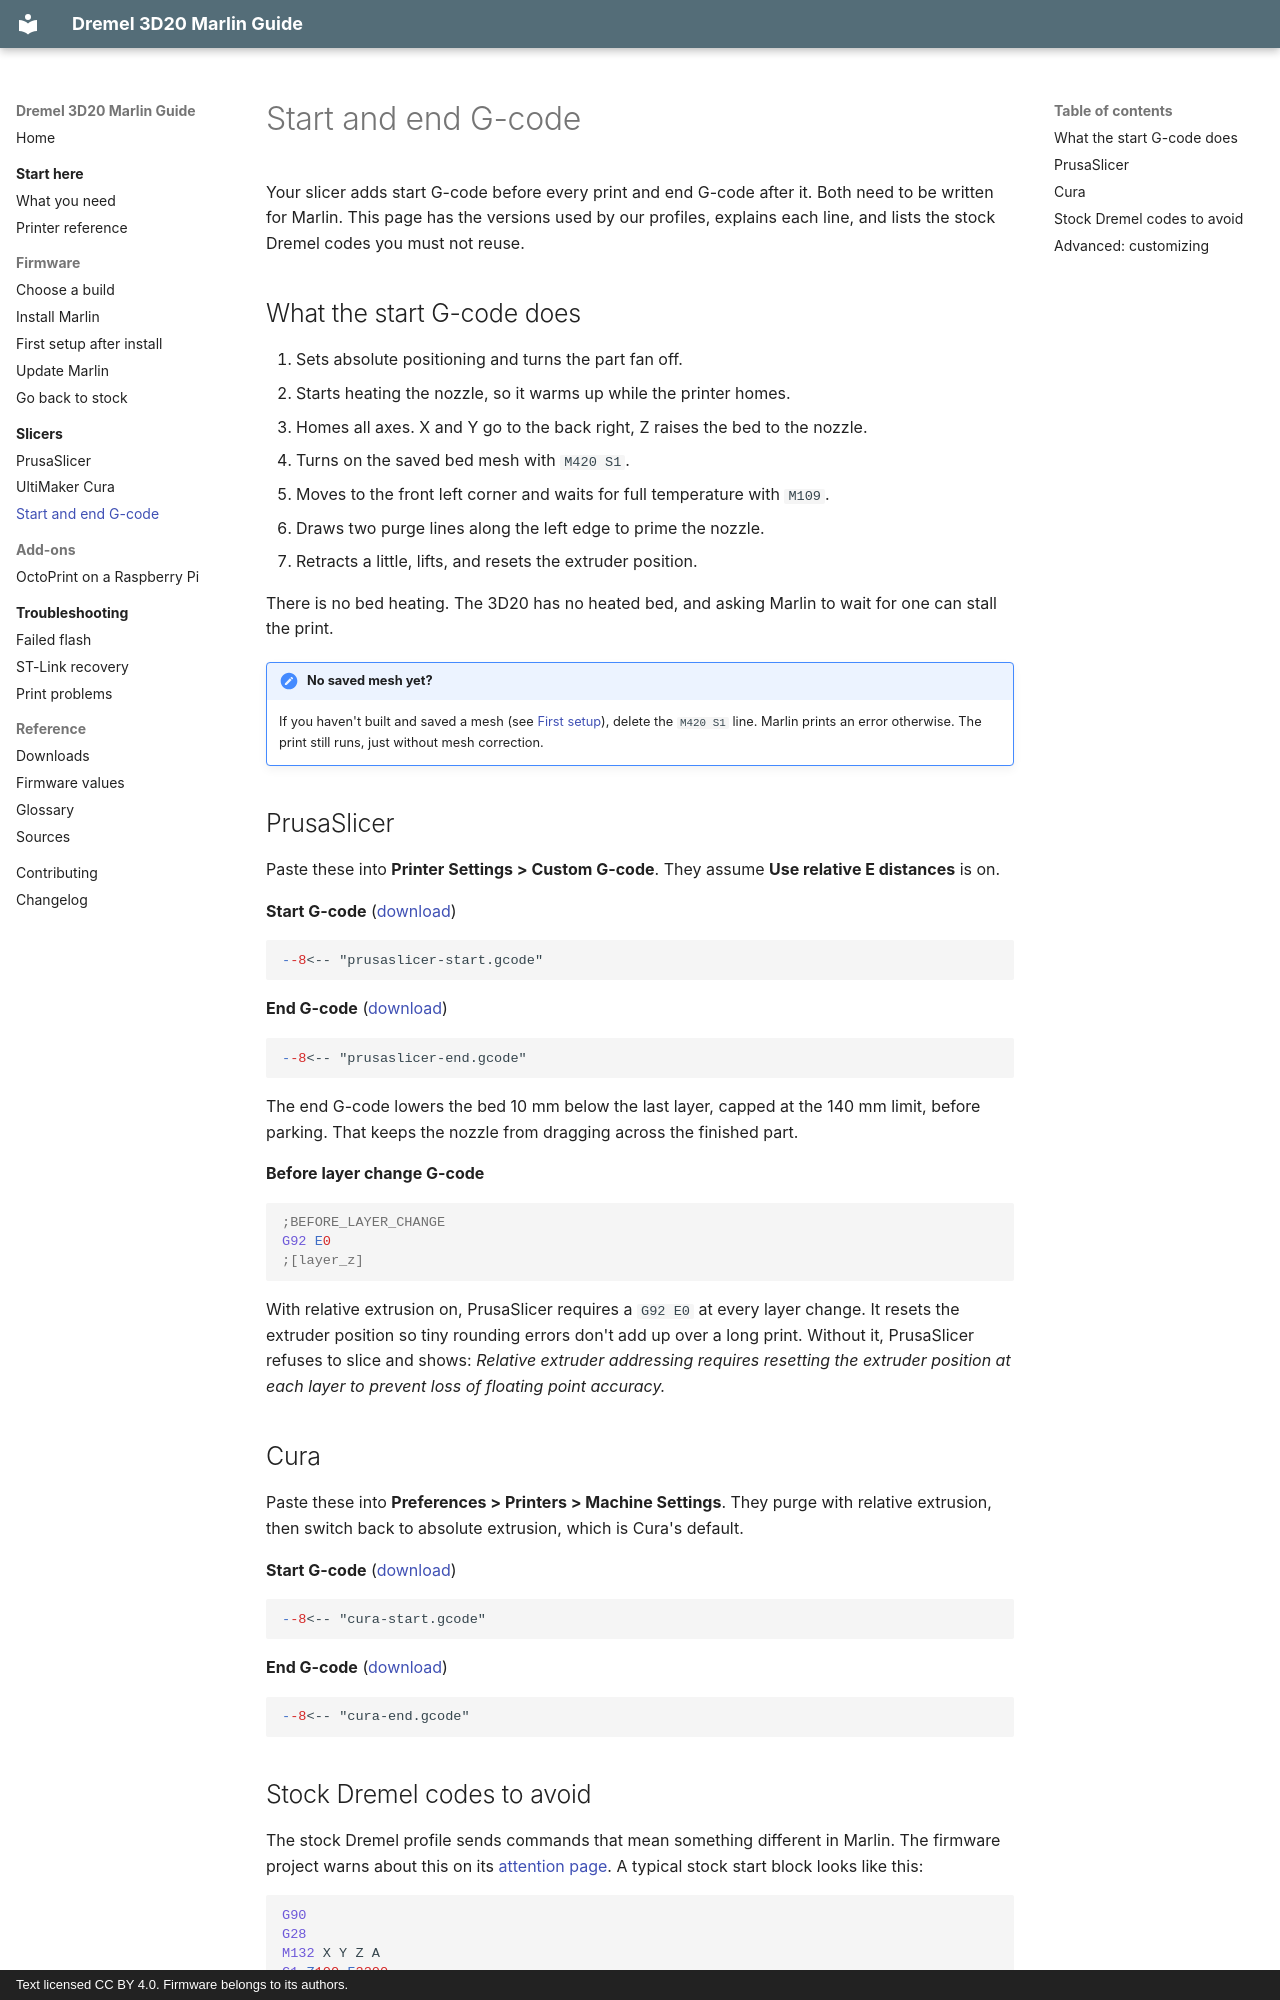

repository: bturski/dremel-3d20-marlin · page: slicers/gcode/index.html · generator: mkdocs · copyright: Text licensed CC BY 4.0. Firmware belongs to its authors.

# Start and end G-code

Your slicer adds start G-code before every print and end G-code after it. Both need to be written for Marlin. This page has the versions used by our profiles, explains each line, and lists the stock Dremel codes you must not reuse.

## What the start G-code does

1. Sets absolute positioning and turns the part fan off.
2. Starts heating the nozzle, so it warms up while the printer homes.
3. Homes all axes. X and Y go to the back right, Z raises the bed to the nozzle.
4. Turns on the saved bed mesh with `M420 S1`.
5. Moves to the front left corner and waits for full temperature with `M109`.
6. Draws two purge lines along the left edge to prime the nozzle.
7. Retracts a little, lifts, and resets the extruder position.

There is no bed heating. The 3D20 has no heated bed, and asking Marlin to wait for one can stall the print.

!!! note "No saved mesh yet?"
    If you haven't built and saved a mesh (see [First setup](../firmware/first-setup.md#4-build-and-save-a-mesh)), delete the `M420 S1` line. Marlin prints an error otherwise. The print still runs, just without mesh correction.

## PrusaSlicer

Paste these into **Printer Settings > Custom G-code**. They assume **Use relative E distances** is on.

**Start G-code** ([download](../downloads/gcode/prusaslicer-start.gcode))

```gcode
--8<-- "prusaslicer-start.gcode"
```

**End G-code** ([download](../downloads/gcode/prusaslicer-end.gcode))

```gcode
--8<-- "prusaslicer-end.gcode"
```

The end G-code lowers the bed 10 mm below the last layer, capped at the 140 mm limit, before parking. That keeps the nozzle from dragging across the finished part.

**Before layer change G-code**

```gcode
;BEFORE_LAYER_CHANGE
G92 E0
;[layer_z]
```

With relative extrusion on, PrusaSlicer requires a `G92 E0` at every layer change. It resets the extruder position so tiny rounding errors don't add up over a long print. Without it, PrusaSlicer refuses to slice and shows: *Relative extruder addressing requires resetting the extruder position at each layer to prevent loss of floating point accuracy.*

## Cura

Paste these into **Preferences > Printers > Machine Settings**. They purge with relative extrusion, then switch back to absolute extrusion, which is Cura's default.

**Start G-code** ([download](../downloads/gcode/cura-start.gcode))

```gcode
--8<-- "cura-start.gcode"
```

**End G-code** ([download](../downloads/gcode/cura-end.gcode))

```gcode
--8<-- "cura-end.gcode"
```
